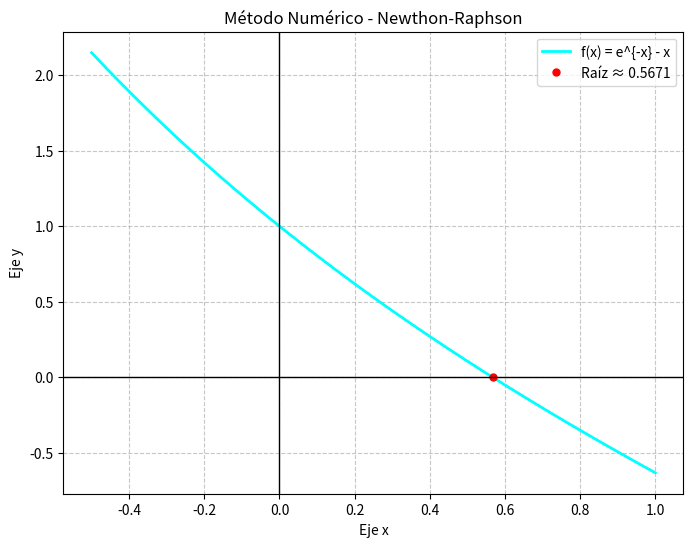

Recreate this plot in Python. (Note: this script raises an exception after producing the figure.)
#Función a utilizar = Exponencial   e**(-x) - x en [0,1]

# Definir la primera derivada de la función
# Bolzano
# Se escoge el valor inicial x_0, fijandose que la derivada en ese punto no sea 0
# Aplicar la fórmula x_{n+1} = x_n - ( f(x_n) / g(x_n) )
# Comprobar el error

import numpy as np
import matplotlib.pyplot as plt
import os

def f(x):
    return np.exp(-x) - x

def g(x):
    return -np.exp(-x) - 1

def NR(f, g, x0, tol, iteracion):
    x_actual = 0

    for i in range(iteracion):
        f_x = f(x_actual)
        g_x = g(x_actual)

        x_nxt = x_actual - (f_x / g_x)
        error = np.abs(x_nxt - x_actual) 

        if error < tol or np.abs(f(x_nxt)) < tol:
            print(f"Convergencia en iteración {i+1}.")
            return x_nxt

        x_actual = x_nxt

    print("Iteraciones máximas alcanzadas, no se logró converger.\n")
    return x_actual

# ======================================== MAIN ========================================

print("\n\nMétodo Newthon-Raphson")

a = 0
b = 0
x0 = 0.5
tol = 1e-6
iteracion = 100

f_a = f(a)
f_b = f(b)
comprobacion = f_a * f_b
if comprobacion < 0:
    print(f"Comprobación Bolzano: f(a)*f(b) = {comprobacion} < 0, por lo que la raíz está en el rango.")
else:
    print(f"Comprobación Bolzano: f(a)*f(b) = {comprobacion} >= 0, por lo que los valores no sirven.")

raiz = NR(f, g, x0, tol, iteracion)
print(f"La raíz aproximada es: {raiz:.8f}\n")

# ======================================== GRAFICA ========================================
X = np.linspace(-0.5, 1.0, 400)
Y = f(X)

plt.figure(figsize=(8, 6))
plt.plot(X, Y, label=r'f(x) = e^{-x} - x', color='aqua', linewidth=2)

plt.plot(raiz, f(raiz), 'ro', markersize=5, label=f'Raíz ≈ {raiz:.4f}') #Marcamos la raíz

plt.axhline(0, color='black', linewidth=1)
plt.axvline(0, color='black', linewidth=1)

plt.title('Método Numérico - Newthon-Raphson')
plt.xlabel('Eje x')
plt.ylabel('Eje y')
plt.grid(True, linestyle='--', alpha=0.7)
plt.legend()

directorio_script = os.path.dirname(os.path.abspath(__file__))
ruta_graficas = os.path.abspath(os.path.join(directorio_script, '..', 'assets'))
ruta_guardado = os.path.join(ruta_graficas, 'grafica_newton_raphson.png')

os.makedirs(ruta_graficas, exist_ok=True)
plt.savefig(ruta_guardado, dpi=300, bbox_inches='tight')

# ======================================== ARCHIVO CSV ========================================
ruta_data = os.path.abspath(os.path.join(directorio_script, '..', 'data'))
os.makedirs(ruta_data, exist_ok=True)
ruta_csv = os.path.join(ruta_data, 'Newthon_Raphson.csv')
csv_datos = np.column_stack((X,Y))
np.savetxt(ruta_csv, csv_datos, delimiter=',', header='x, f(x)', comments='', fmt='%.6f')
